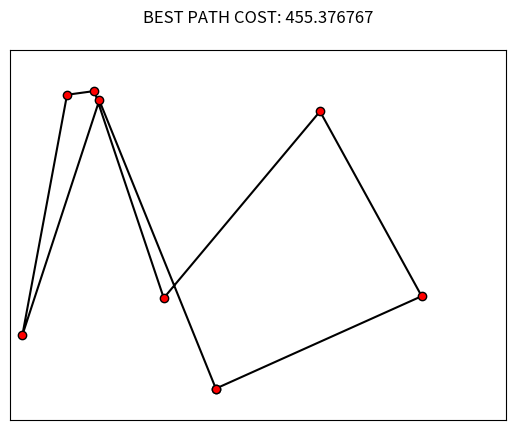

Source code (Python):
#=================================================================================================================================
import numpy as np
import matplotlib.pyplot as plt
#=================================================================================================================================
# You can adjust these problem solving constants according to your needs to find the optimal solution.
max_iterations = 1000 # Number of attempts to find a better answer
n_ant          = 8    # Number of ants
alpha          = 1.0  # The ratio of inclination to the more pheromone
beta           = 0.2  # The ratio of inclination to the shorter path
rho            = 0.1  # The percentage of pheromone evaporation after each iteration
Q              = 1    # Pheromone quota of each ant in each iteration
#=================================================================================================================================
# Create an N*2 numpy array to store the coordinates of cities
# You can specify the values of this array as desired
cities = np.random.choice(np.arange(-100, 100), replace=False, size=8*2).reshape(8, 2)
n_cities = len(cities) # Number of cities
#=================================================================================================================================
class Ant:
    # Information of ants at each iteration
    path = []
    cost = 0

ants = [Ant for it in range(n_ant)]
#=================================================================================================================================
# The final answer to the problem
best_path = []
best_path_cost = np.inf
#=================================================================================================================================
# Create a numpy array representation as an adjacency matrix to hold the distance between cities
distance_matrix = np.ones(shape=(n_cities, n_cities))

# Fill the distance matrix with the distances of the cities
for row, value in enumerate(distance_matrix):
    for column, distance in enumerate(value):
        distance_matrix[row][column] = np.sqrt((cities[row][0] - cities[column][0])**2 + (cities[row][0] - cities[column][0])**2)
#=================================================================================================================================
# Create a numpy array representation as an adjacency matrix to hold the pheromone value between cities
# To begin with, the value of this pheromone matrix is the same for all cities
pheromone_matrix = np.ones(shape=(n_cities, n_cities))
#=================================================================================================================================
def path_selection(current_city):
    # The first step of the main loop: finding a path with a random start
    unseens_city = [it for it in range(n_cities)]
    path         = [current_city]

    for state in range(n_cities - 1):
        unseens_city.remove(current_city)
        option = np.ones_like(unseens_city, dtype=np.float64)
        for index, value in enumerate(unseens_city):
            option[index] = float((pheromone_matrix[current_city][value]**alpha) * (distance_matrix[current_city][value]**beta))
        p = option / np.sum(option) # Normalization of weight score of candidate paths
        current_city = np.random.choice(unseens_city, 1, p=p)[0] # A weighted choice from the candidate paths
        path.append(current_city)

    else:
        path.append(path[0])

    return path
#=================================================================================================================================
def path_cost(path):
    # The second step of the main loop: calculating the length of a traveled path
    cost = 0
    for index, value in enumerate(path[:-1]):
        cost += distance_matrix[value][path[index+1]]
    return float(cost)
#=================================================================================================================================
def update_pheromone():
    # The third stage of the main loop: increasing the amount of pheromone of the traveled routes
    global pheromone_matrix
    for ant in ants:
        for index, value in enumerate(ant.path[:-1]):
            pheromone_matrix[value][ant.path[index+1]] += (Q / ant.cost)
            pheromone_matrix[ant.path[index+1]][value] += (Q / ant.cost)
    pheromone_matrix *= float(1 - rho)
#=================================================================================================================================
def visualiton(it, ant):
    # Update and display the best path found and its length in the output.
    global best_path
    global best_path_cost
    if ant.cost < best_path_cost:
        best_path = ant.path
        best_path_cost = ant.cost
        print(it)
        print(best_path)
        print(best_path_cost)
        plt.clf()
        plt.xticks([])
        plt.yticks([])
        plt.xlim(-100, +100)
        plt.ylim(-100, +100)
        plt.grid(True, color='black', zorder=-1)
        plt.title(label = f"BEST PATH COST: {best_path_cost:f}", pad = 20)
        plt.plot([cities[it][0] for it in best_path], [cities[it][1] for it in best_path], marker="o", color="k", mfc="r")

        plt.pause(1) #You can modify this value to control changing speed.
#=================================================================================================================================
for it in range(max_iterations):
    for ant in ants:
        initial_city = np.random.randint(0, n_cities)
        ant.path = path_selection(initial_city)
        ant.cost = path_cost(ant.path)
        visualiton(it, ant)
    update_pheromone()

plt.show()
#=================================================================================================================================